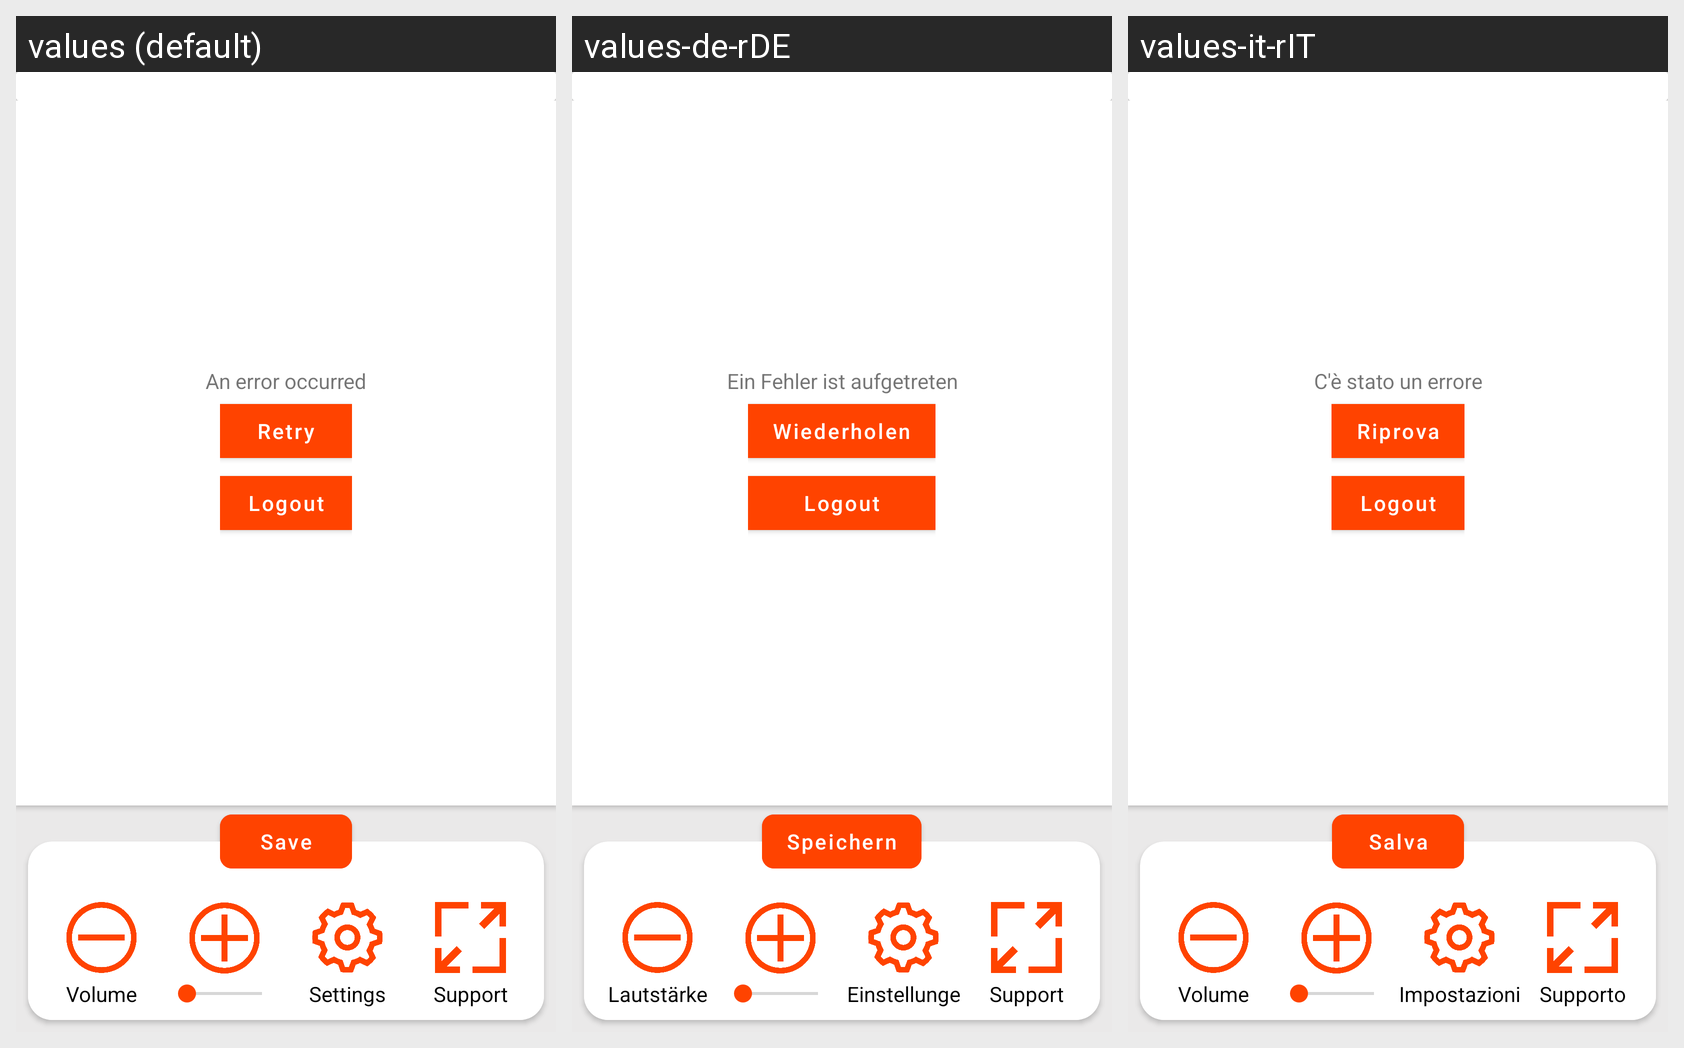

The same Android screen rendered under several of its app's locales, left to right. List the strings drawn on it with the default value and each locale's translation.
Android screen res/layout/activity_error_screen.xml rendered under 3 locales, left to right: values (default), values-de-rDE, values-it-rIT. Device: Nexus 5 (rendered at 1080×1920; each locale shown at half size, 540×960, under a caption strip naming it); theme Theme.Order_eckn2015.
Strings drawn on this screen, with the default value and each locale's value (text and hints the layout hard-codes, and strings that could not be matched under every locale, appear in the picture but are not listed):

oops_nsomething_went_wrong
  values: An error occurred
  values-de-rDE: Ein Fehler ist aufgetreten
  values-it-rIT: C'è stato un errore

ElenaRetryLabel
  values: Retry
  values-de-rDE: Wiederholen
  values-it-rIT: Riprova

ElenaLogoutLabel
  values: Logout
  values-de-rDE: Logout  [not translated; the default value is used]
  values-it-rIT: Logout  [not translated; the default value is used]

ElenaVolumeLabel
  values: Volume
  values-de-rDE: Lautstärke
  values-it-rIT: Volume

ElenaSettingsLabel
  values: Settings
  values-de-rDE: Einstellungen
  values-it-rIT: Impostazioni

ElenaSupportLabel
  values: Support
  values-de-rDE: Support
  values-it-rIT: Supporto

ElenaSaveLabel
  values: Save
  values-de-rDE: Speichern
  values-it-rIT: Salva
